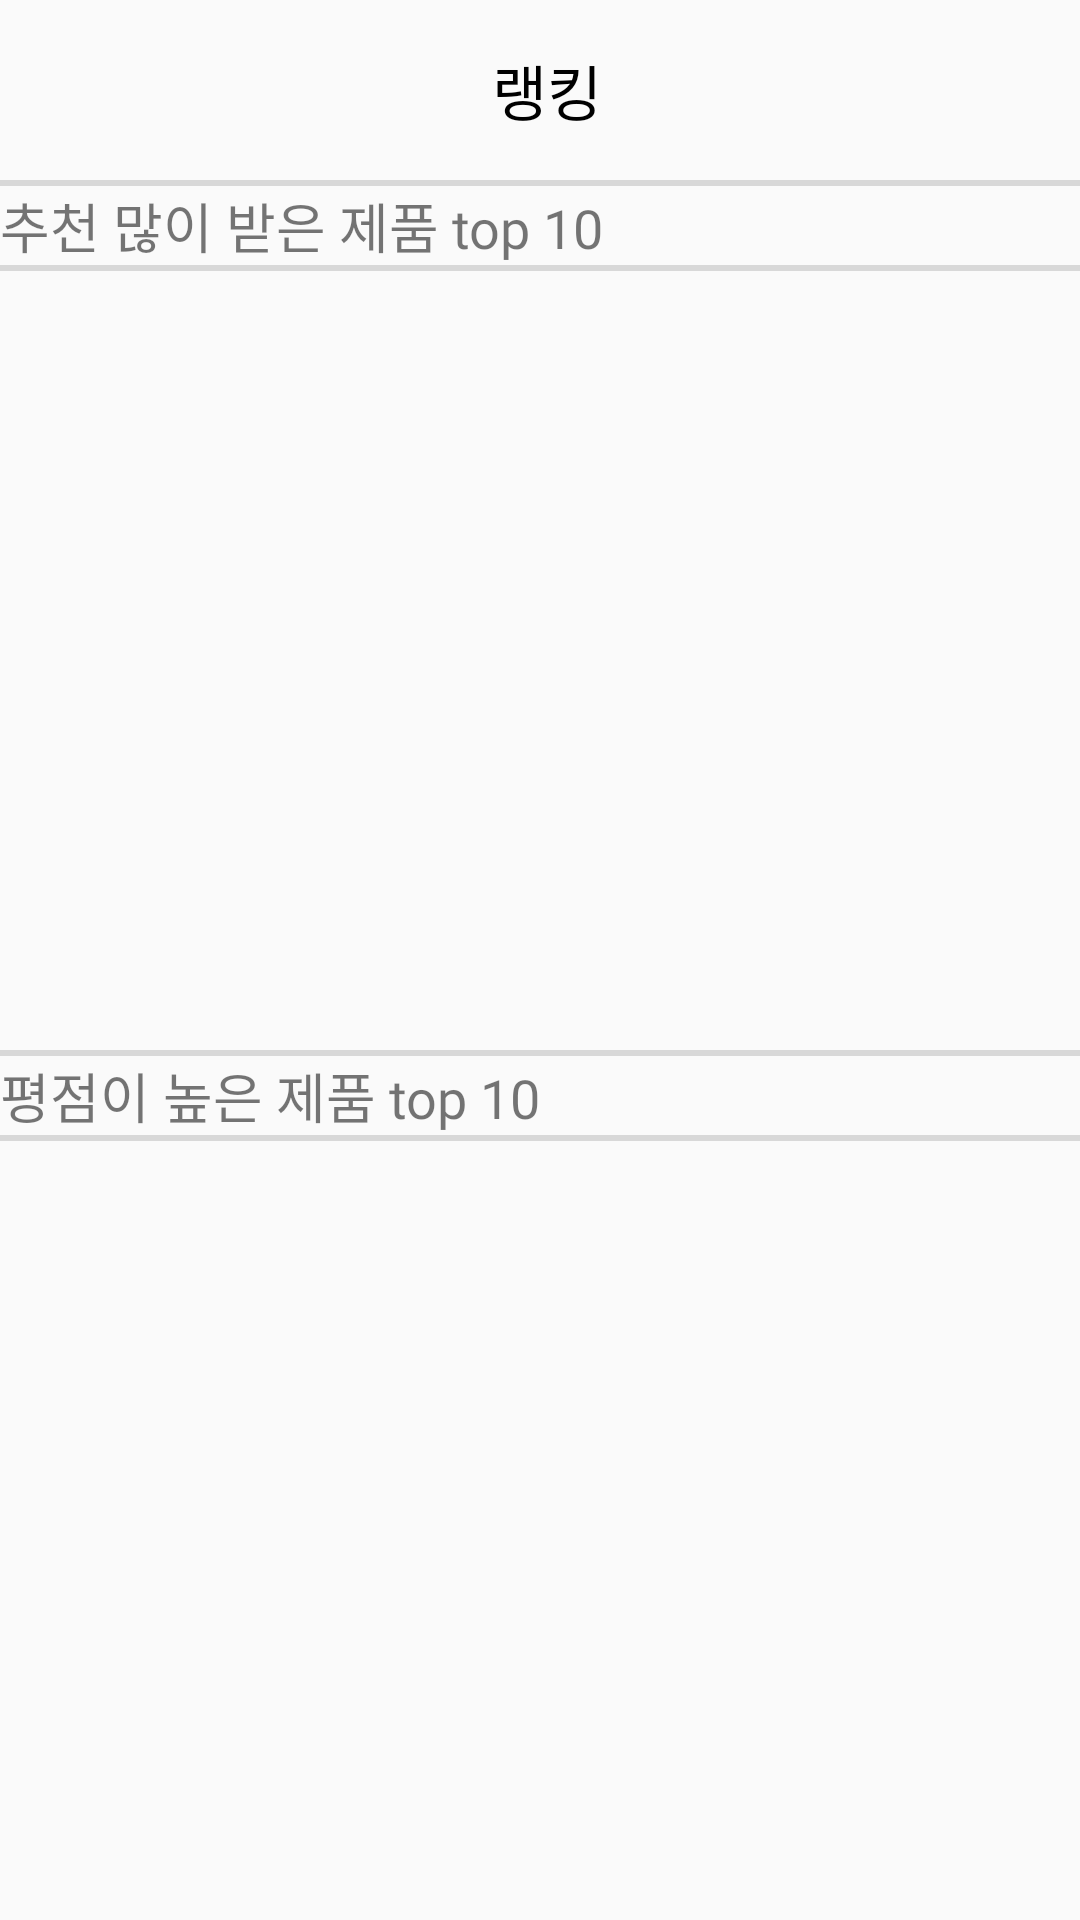

Produce the Android XML layout that renders to this screen, including the resource entries it uses.
<!-- AndroidManifest.xml: application theme Theme.Design.Light.NoActionBar -->
<!-- res/layout/fragment_statistics.xml -->
<?xml version="1.0" encoding="utf-8"?>
<FrameLayout xmlns:android="http://schemas.android.com/apk/res/android"
    android:id="@+id/fragmentstatisticslayout"
    android:layout_width="match_parent"
    android:layout_height="match_parent">

    <LinearLayout
        android:layout_width="match_parent"
        android:layout_height="match_parent"
        android:orientation="vertical">

        <LinearLayout
            android:layout_width="match_parent"
            android:layout_height="60dp"
            android:orientation="horizontal">

            <TextView
                android:layout_width="50dp"
                android:layout_height="match_parent"
                android:gravity="center"
                android:text=""
                android:textSize="30dp"></TextView>

            <TextView
                android:layout_width="match_parent"
                android:layout_height="match_parent"
                android:layout_marginRight="45dp"
                android:fontFamily="@font/nanumsquareroundeb"
                android:gravity="center"
                android:text="랭킹"
                android:textColor="@color/black"
                android:textSize="20dp"></TextView>
        </LinearLayout>
        <LinearLayout
            android:layout_width="match_parent"
            android:layout_height="2dp"
            android:background="#D8D8D8"></LinearLayout>
<LinearLayout
    android:layout_width="match_parent"
    android:layout_height="match_parent"
    android:orientation="vertical">

    <TextView
        android:id="@+id/tv_best"
        android:layout_width="wrap_content"
        android:layout_height="wrap_content"
        android:entries="@array/statistics"
        android:paddingRight="30dp"
        android:spinnerMode="dropdown"
        android:text="추천 많이 받은 제품 top 10"
        android:fontFamily="@font/nanumsquareroundeb"
        android:textSize="18dp"/>
    <LinearLayout
        android:layout_width="match_parent"
        android:layout_height="2dp"
        android:background="#D8D8D8"></LinearLayout>
    <LinearLayout
        android:layout_width="wrap_content"
        android:layout_height="match_parent"
        android:layout_weight="1"
        android:orientation="horizontal">

        <androidx.recyclerview.widget.RecyclerView
            android:id="@+id/rankview"
            android:layout_width="match_parent"
            android:layout_height="match_parent" />
    </LinearLayout>
    <LinearLayout
        android:layout_width="match_parent"
        android:layout_height="2dp"
        android:background="#D8D8D8"></LinearLayout>
    <TextView
        android:id="@+id/tv_avg"
        android:layout_width="wrap_content"
        android:layout_height="wrap_content"
        android:entries="@array/statistics"
        android:paddingRight="30dp"
        android:spinnerMode="dropdown"
        android:text="평점이 높은 제품 top 10"
        android:fontFamily="@font/nanumsquareroundeb"
        android:textSize="18dp"/>
    <LinearLayout
        android:layout_width="match_parent"
        android:layout_height="2dp"
        android:background="#D8D8D8"></LinearLayout>
    <LinearLayout
        android:layout_width="wrap_content"
        android:layout_height="match_parent"
        android:layout_weight="1"
        android:orientation="horizontal">

        <androidx.recyclerview.widget.RecyclerView
            android:id="@+id/rankview2"
            android:layout_width="match_parent"
            android:layout_height="match_parent" />
        <LinearLayout
            android:layout_width="match_parent"
            android:layout_height="2dp"
            android:background="#D8D8D8"></LinearLayout>
    </LinearLayout>
    </LinearLayout>
    </LinearLayout>
</FrameLayout>
<!-- resources referenced by this layout -->
<resources>
  <string-array name="statistics">
          <item>추천 많이 받은 제품</item>
          <item>평점이 높은 제품</item>
      </string-array>
  <!-- not gathered from this repository: default colours our renderer supplied (Android Studio template values) -->
  <color name="black">#FF000000</color>
</resources>
